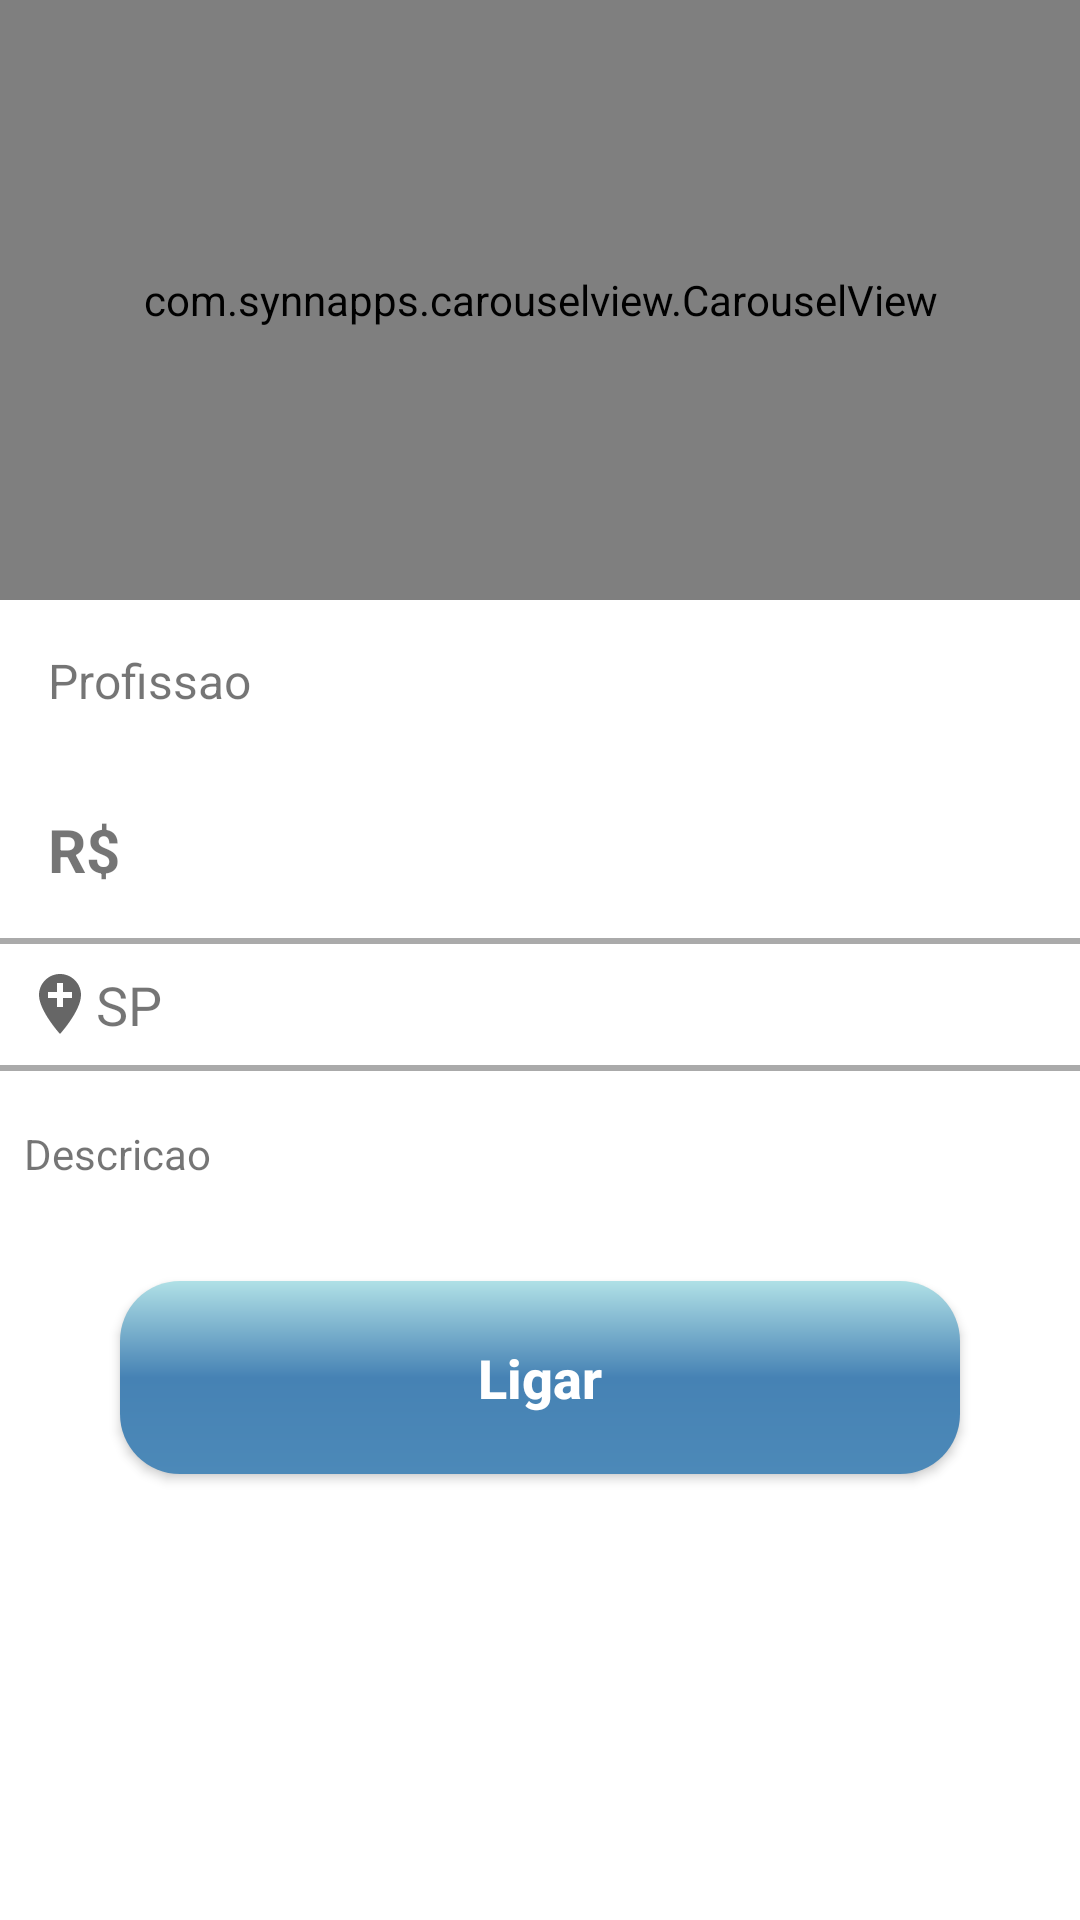

Reconstruct the res/layout file that produces this screen, plus the resources it refers to.
<!-- AndroidManifest.xml: application theme Theme.TCCservice -->
<!-- res/layout/activity_detalhes_produtos.xml -->
<?xml version="1.0" encoding="utf-8"?>
<LinearLayout xmlns:android="http://schemas.android.com/apk/res/android"
    xmlns:app="http://schemas.android.com/apk/res-auto"
    xmlns:tools="http://schemas.android.com/tools"
    android:layout_width="match_parent"
    android:layout_height="match_parent"
    android:orientation="vertical"
    tools:context=".DetalhesProdutosActivity">

    <com.synnapps.carouselview.CarouselView
        android:id="@+id/carouselView"
        android:layout_width="match_parent"
        android:layout_height="200dp"
        app:fillColor="#FFFFFFFF"
        app:pageColor="#00000000"
        app:radius="6dp"
        app:slideInterval="3000"
        app:strokeColor="#FF777777"
        app:strokeWidth="1dp" />

    <TextView
        android:id="@+id/textTituloDetalhe"
        android:layout_width="match_parent"
        android:layout_height="wrap_content"
        android:layout_margin="8dp"
        android:padding="8dp"
        android:text="Profissao"
        android:textSize="16sp" />

    <TextView
        android:id="@+id/textPrecoDetalhe"
        android:layout_width="match_parent"
        android:layout_height="wrap_content"
        android:layout_margin="8dp"
        android:padding="8dp"
        android:text="R$"
        android:textSize="20sp"
        android:textStyle="bold" />

    <View
        android:background="@android:color/darker_gray"
        android:layout_width="match_parent"
        android:layout_height="2dp"/>

    <TextView
        android:id="@+id/textEstadoDetalhe"
        android:layout_width="match_parent"
        android:layout_height="wrap_content"
        android:layout_margin="8dp"
        android:drawableLeft="@drawable/ic_local_blue_24"
        android:text="SP"
        android:textSize="18sp" />

    <View
        android:layout_width="match_parent"
        android:layout_height="2dp"
        android:background="@android:color/darker_gray"
        android:padding="8dp" />

    <TextView
        android:id="@+id/textDescricaoDetalhe"
        android:layout_width="match_parent"
        android:layout_height="wrap_content"
        android:layout_margin="8dp"
        android:paddingTop="10dp"
        android:paddingBottom="10dp"
        android:text="Descricao" />

    <androidx.appcompat.widget.AppCompatButton
        android:id="@+id/button_login"
        style="@style/Button"
        android:onClick="vizualizarTelefone"
        android:text="Ligar"
        app:layout_constraintEnd_toStartOf="parent"
        app:layout_constraintStart_toStartOf="parent"
        app:layout_constraintTop_toBottomOf="@id/editSenha">


    </androidx.appcompat.widget.AppCompatButton>

</LinearLayout>
<!-- resources referenced by this layout -->
<resources>
  <!-- drawable ic_local_blue_24 (drawable) -->
  <vector xmlns:android="http://schemas.android.com/apk/res/android"
      android:width="24dp"
      android:height="24dp"
      android:viewportWidth="24"
      android:viewportHeight="24"
      android:tint="?attr/colorControlNormal">
    <path
        android:fillColor="@color/blue"
        android:pathData="M12,2C8.14,2 5,5.14 5,9c0,5.25 7,13 7,13s7,-7.75 7,-13c0,-3.86 -3.14,-7 -7,-7zM16,10h-3v3h-2v-3L8,10L8,8h3L11,5h2v3h3v2z"/>
  </vector>
  <style name="Button">
          <item name="android:layout_width">match_parent</item>
          <item name="android:layout_height">wrap_content</item>
          <item name="android:layout_marginLeft">40dp</item>
          <item name="android:layout_marginRight">40dp</item>
          <item name="android:layout_marginTop">15dp</item>
          <item name="android:background">@drawable/buttom</item>
          <item name="android:padding">20dp</item>
          <item name="android:textColor">@color/white</item>
          <item name="android:textSize">18sp</item>
          <item name="android:textStyle">bold</item>
          <item name="android:textAllCaps">false</item>
  
  
      </style>
  <style name="Theme.TCCservice" parent="Theme.MaterialComponents.DayNight.DarkActionBar">
          
          <item name="colorPrimary">@color/blue_irtermediario</item>
          <item name="colorPrimaryVariant">@color/blue_claro</item>
          <item name="colorOnPrimary">@color/blue_irtermediario</item>
          
          <item name="colorSecondary">@color/teal_200</item>
          <item name="colorSecondaryVariant">@color/teal_700</item>
          <item name="colorOnSecondary">@color/white</item>
          
          <item name="android:statusBarColor" tools:targetApi="l">?attr/colorPrimaryVariant</item>
          
      </style>
  <color name="blue">#4C89B8</color>
  <!-- drawable buttom (drawable) -->
  <?xml version="1.0" encoding="utf-8"?>
  <shape xmlns:android="http://schemas.android.com/apk/res/android">
  
      <corners android:radius="20dp"></corners>
      <gradient
          android:startColor="@color/blue_claro"
          android:centerColor="@color/blue_irtermediario"
          android:endColor="@color/blue"
          android:angle="-180">
  
      </gradient>
  
  </shape>
  <color name="white">#FFFFFFFF</color>
  <color name="blue_irtermediario">#4682b4</color>
  <color name="blue_claro">#b0e0e6</color>
  <color name="teal_200">#FF03DAC5</color>
  <color name="teal_700">#FF018786</color>
</resources>
